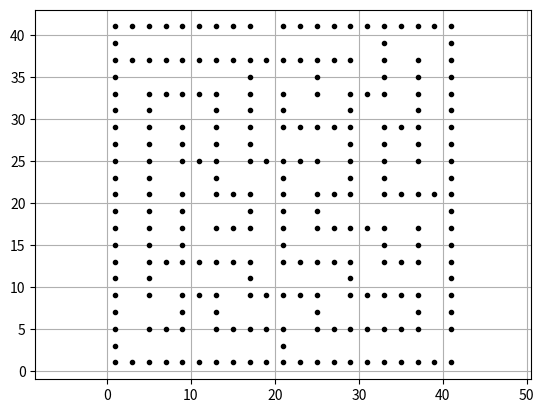

Generate this figure with matplotlib:
import numpy as np
import matplotlib.pyplot as plt
from PIL import Image


layerSize = [42, 42] # meters
layerOrigin = [0,0] # meters (coordinates)
density = 10 # points per pixel

# plt.plot(layerOrigin)

def imageFromBytes(bytes):
    '''dtype=np.uint8'''
    bytes = np.asarray(bytes, dtype=np.uint8)
    return Image.fromarray(bytes)

test_bytes = [
    [1, 1, 1, 1, 1, 1, 1, 1, 1, 0, 1, 1, 1, 1, 1, 1, 1, 1, 1, 1, 1],
    [1, 0, 0, 0, 0, 0, 0, 0, 0, 0, 0, 0, 0, 0, 0, 0, 1, 0, 0, 0, 1],
    [1, 1, 1, 1, 1, 1, 1, 1, 1, 1, 1, 1, 1, 1, 1, 0, 1, 0, 1, 0, 1],
    [1, 0, 0, 0, 0, 0, 0, 0, 1, 0, 0, 0, 1, 0, 0, 0, 1, 0, 1, 0, 1],
    [1, 0, 1, 1, 1, 1, 1, 0, 1, 0, 1, 0, 1, 0, 1, 1, 1, 0, 1, 0, 1],
    [1, 0, 1, 0, 0, 0, 1, 0, 1, 0, 1, 0, 0, 0, 1, 0, 0, 0, 1, 0, 1],
    [1, 0, 1, 0, 1, 0, 1, 0, 1, 0, 1, 1, 1, 1, 1, 0, 1, 1, 1, 0, 1],
    [1, 0, 1, 0, 1, 0, 1, 0, 1, 0, 0, 0, 0, 0, 1, 0, 1, 0, 1, 0, 1],
    [1, 0, 1, 0, 1, 1, 1, 0, 1, 1, 1, 1, 1, 0, 1, 0, 1, 0, 1, 0, 1],
    [1, 0, 1, 0, 0, 0, 1, 0, 0, 0, 1, 0, 0, 0, 1, 0, 1, 0, 0, 0, 1],
    [1, 0, 1, 0, 1, 0, 1, 1, 1, 0, 1, 0, 1, 1, 1, 0, 1, 1, 1, 1, 1],
    [1, 0, 1, 0, 1, 0, 0, 0, 1, 0, 1, 0, 1, 0, 0, 0, 0, 0, 0, 0, 1],
    [1, 0, 1, 0, 1, 0, 1, 1, 1, 0, 1, 0, 1, 1, 1, 1, 1, 0, 1, 0, 1],
    [1, 0, 1, 0, 1, 0, 0, 0, 0, 0, 1, 0, 0, 0, 0, 0, 1, 0, 1, 0, 1],
    [1, 0, 1, 1, 1, 1, 1, 1, 1, 0, 1, 1, 1, 1, 1, 0, 1, 1, 1, 0, 1],
    [1, 0, 1, 0, 0, 0, 0, 0, 1, 0, 0, 0, 0, 0, 1, 0, 0, 0, 0, 0, 1],
    [1, 0, 1, 0, 1, 1, 1, 0, 1, 1, 1, 1, 1, 0, 1, 1, 1, 1, 1, 0, 1],
    [1, 0, 0, 0, 1, 0, 1, 0, 0, 0, 0, 0, 1, 0, 0, 0, 0, 0, 1, 0, 1],
    [1, 0, 1, 1, 1, 0, 1, 1, 1, 1, 1, 0, 1, 1, 1, 1, 1, 1, 1, 0, 1],
    [1, 0, 0, 0, 0, 0, 0, 0, 0, 0, 1, 0, 0, 0, 0, 0, 0, 0, 0, 0, 0],
    [1, 1, 1, 1, 1, 1, 1, 1, 1, 1, 1, 1, 1, 1, 1, 1, 1, 1, 1, 1, 1],
]
test_arr = (1-np.array(test_bytes)) * 255
im = imageFromBytes(test_arr)
im.convert('L')

test_arr = np.array(im) / 255
test_arr = test_arr[::-1]


# print(test_arr)
x_coords = []
y_coords = []
xratio, yratio = layerSize[0]/im.width, layerSize[1]/im.height
# for y in range(im.height):
#     for x in range(im.width):
#         # if bytes_from_image[y * im.width + x] != 0:
#         if test_arr[y][x] == 0:
#             x_coords.append((x * layerSize[0]) + layerOrigin[0])
#             y_coords.append((y * layerSize[1]) + layerOrigin[1])
coords = []
for y in range(im.height):
    for x in range(im.width):
        # if bytes_from_image[y * im.width + x] != 0:
        if test_arr[y][x] == 0:
            xx = (x * xratio) + layerOrigin[0] + xratio/(2)
            yy = (y * yratio) + layerOrigin[1] + yratio/(2)
            print(f"({x}, {y}): {(xx, yy)}")
            coords.append((xx, yy))
            x_coords.append(xx)
            y_coords.append(yy)
# x_coords, y_coords = zip(*coords)
# x_coords = list(x_coords)
# y_coords = list(y_coords)[::-1]

         
print(xratio)   
print(yratio)   
print(x_coords)
print(y_coords)

plt.grid(True)
plt.axis("equal")
# plt.plot(test_arr, ".r")
plt.plot(x_coords, y_coords, ".k")

plt.show()
